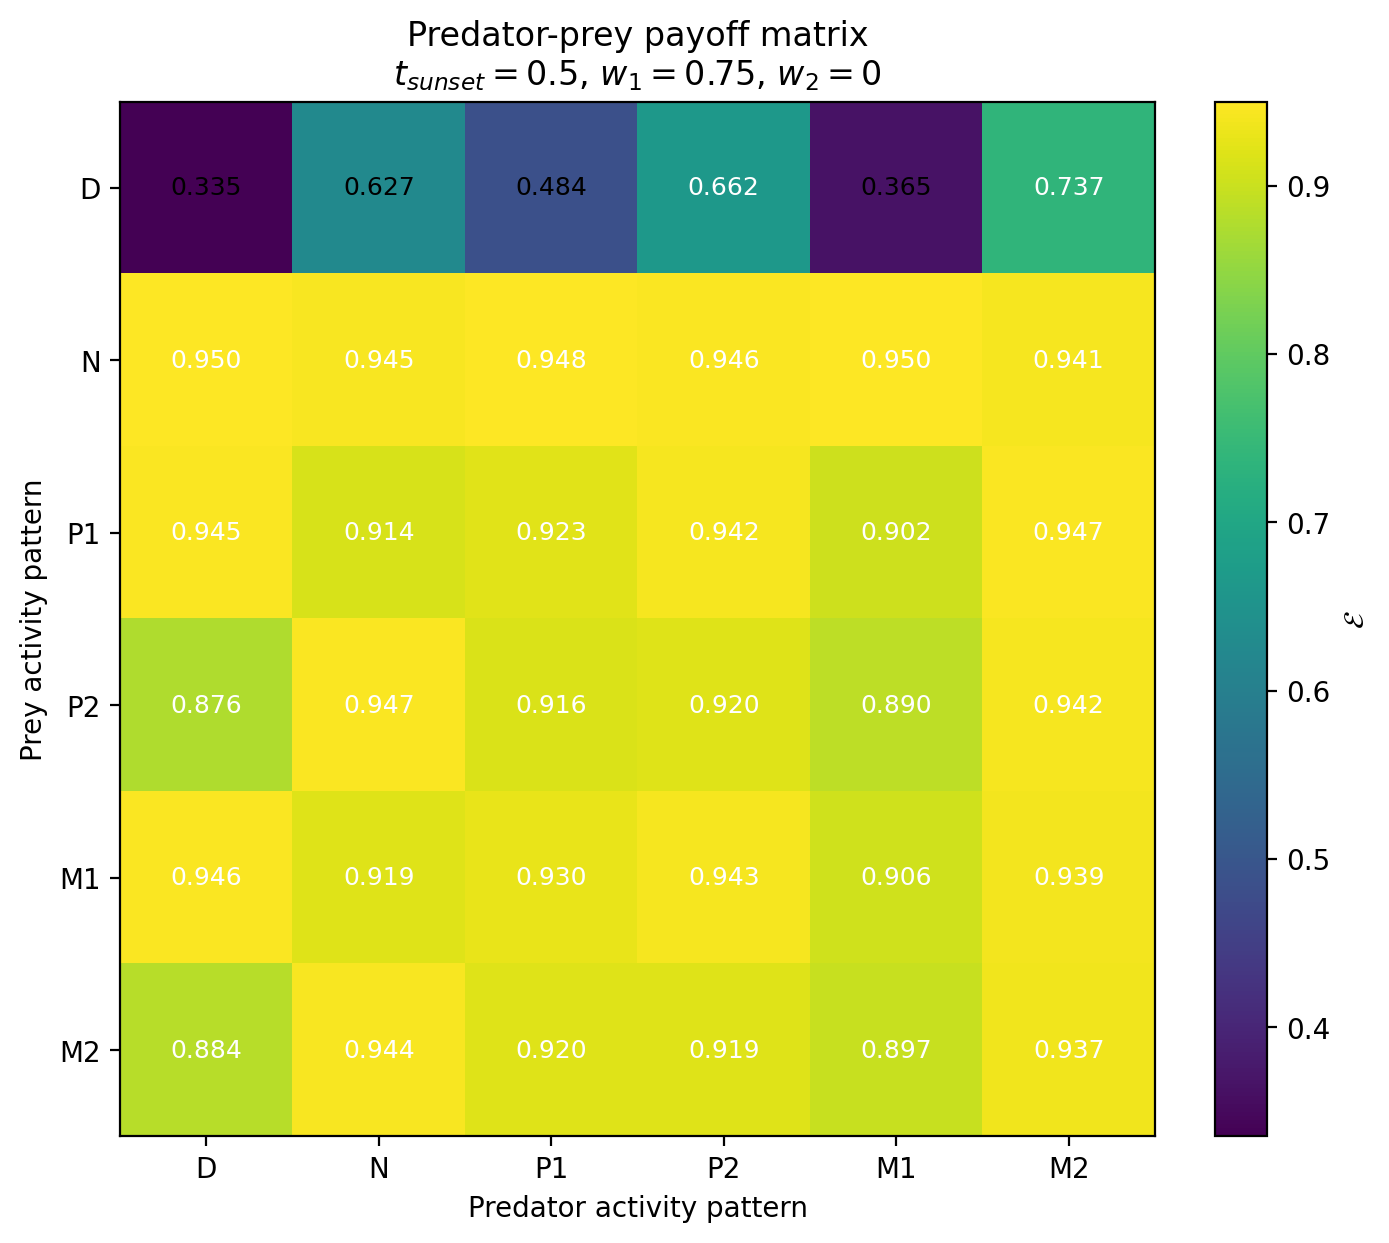

The table this chart was drawn from, first rows:
Prey / Predator, D, N, P1, P2, M1, M2
D, 0.3351, 0.6272, 0.4843, 0.6619, 0.3654, 0.7368
N, 0.9496, 0.9448, 0.9481, 0.9458, 0.95, 0.9413
P1, 0.9454, 0.9138, 0.9234, 0.9416, 0.9024, 0.9469
P2, 0.8757, 0.9468, 0.9163, 0.9204, 0.8899, 0.942
M1, 0.9462, 0.9194, 0.9299, 0.9427, 0.9062, 0.9387
M2, 0.8843, 0.944, 0.9196, 0.9192, 0.8972, 0.9374
